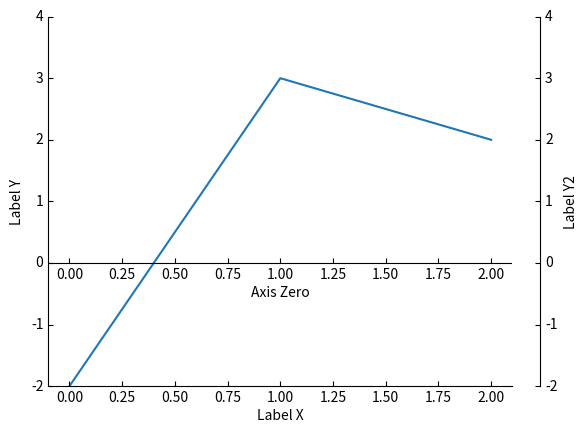

Write Python code to recreate this figure.
%matplotlib inline

import matplotlib.pyplot as plt

from mpl_toolkits.axisartist.axislines import SubplotZero

if 1:

    fig = plt.figure(1)
    fig.subplots_adjust(right=0.85)
    ax = SubplotZero(fig, 1, 1, 1)
    fig.add_subplot(ax)

    # make right and top axis invisible
    ax.axis["right"].set_visible(False)
    ax.axis["top"].set_visible(False)

    # make xzero axis (horizontal axis line through y=0) visible.
    ax.axis["xzero"].set_visible(True)
    ax.axis["xzero"].label.set_text("Axis Zero")

    ax.set_ylim(-2, 4)
    ax.set_xlabel("Label X")
    ax.set_ylabel("Label Y")
    # or
    #ax.axis["bottom"].label.set_text("Label X")
    #ax.axis["left"].label.set_text("Label Y")

    # make new (right-side) yaxis, but wth some offset
    offset = (20, 0)
    new_axisline = ax.get_grid_helper().new_fixed_axis

    ax.axis["right2"] = new_axisline(loc="right",
                                     offset=offset,
                                     axes=ax)
    ax.axis["right2"].label.set_text("Label Y2")

    ax.plot([-2,3,2])
    plt.draw()
    plt.show()